Dataset: data_processed (GitHub, 1Line25/Brain-Tumor-Detection-AI). Classes: glioma tumor, meningioma tumor, no tumor, pituitary tumor.

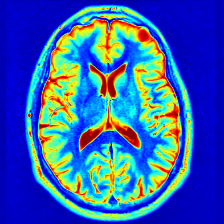
Label: no tumor

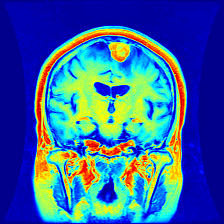
Label: meningioma tumor

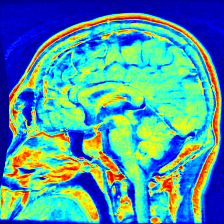
Label: pituitary tumor

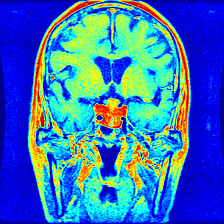
Label: pituitary tumor

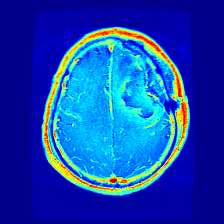
Label: glioma tumor

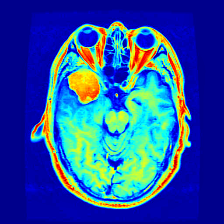
Label: meningioma tumor
